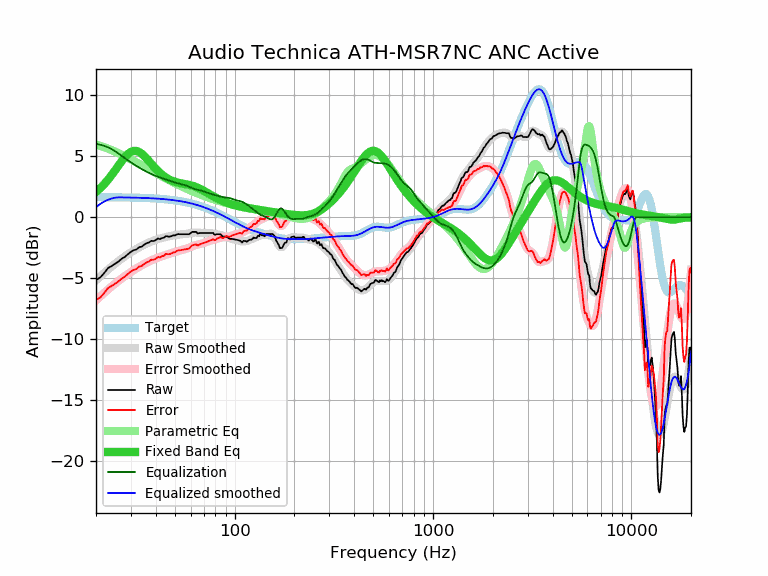

The file beside this chart, header and first rows:
frequency, raw, error, smoothed, error_smoothed, equalization, parametric_eq, equalized_raw, equalized_smoothed, target
20, -5.14, -6.78, -5.17, -6.81, 6.00, 2.07, 0.86, 0.83, 1.64
21, -4.94, -6.58, -4.86, -6.49, 5.94, 2.37, 0.99, 1.08, 1.64
22, -4.57, -6.21, -4.56, -6.20, 5.84, 2.71, 1.27, 1.28, 1.64
23, -4.16, -5.80, -4.29, -5.92, 5.72, 3.07, 1.55, 1.43, 1.63
24, -3.99, -5.62, -4.03, -5.67, 5.57, 3.46, 1.58, 1.54, 1.63
25, -3.80, -5.43, -3.80, -5.43, 5.40, 3.85, 1.59, 1.60, 1.63
26, -3.62, -5.25, -3.58, -5.21, 5.21, 4.24, 1.58, 1.62, 1.62
27, -3.39, -5.02, -3.38, -5.01, 5.01, 4.60, 1.61, 1.62, 1.62
28, -3.24, -4.86, -3.20, -4.82, 4.82, 4.92, 1.58, 1.62, 1.62
29, -3.02, -4.64, -3.03, -4.65, 4.65, 5.18, 1.62, 1.61, 1.61
30, -2.83, -4.44, -2.88, -4.49, 4.49, 5.35, 1.65, 1.61, 1.61
31, -2.70, -4.31, -2.73, -4.34, 4.34, 5.43, 1.63, 1.60, 1.60
32, -2.64, -4.24, -2.60, -4.20, 4.20, 5.42, 1.55, 1.60, 1.60
33, -2.45, -4.04, -2.47, -4.06, 4.06, 5.34, 1.61, 1.59, 1.59
34, -2.41, -4.00, -2.36, -3.94, 3.94, 5.20, 1.53, 1.58, 1.58
35, -2.25, -3.83, -2.25, -3.83, 3.83, 5.01, 1.57, 1.58, 1.58
36, -2.13, -3.70, -2.16, -3.72, 3.72, 4.80, 1.59, 1.57, 1.57
37, -2.06, -3.62, -2.07, -3.63, 3.63, 4.59, 1.56, 1.56, 1.56
38, -1.93, -3.48, -1.99, -3.54, 3.54, 4.37, 1.60, 1.55, 1.55
39, -1.95, -3.49, -1.92, -3.46, 3.46, 4.16, 1.50, 1.54, 1.54
40, -1.87, -3.40, -1.85, -3.38, 3.38, 3.97, 1.51, 1.53, 1.53
41, -1.74, -3.26, -1.80, -3.31, 3.31, 3.79, 1.57, 1.52, 1.52
42, -1.79, -3.30, -1.75, -3.25, 3.25, 3.63, 1.46, 1.51, 1.51
43, -1.70, -3.20, -1.70, -3.19, 3.19, 3.48, 1.49, 1.49, 1.49
44, -1.68, -3.16, -1.66, -3.14, 3.14, 3.36, 1.45, 1.48, 1.48
45, -1.54, -3.01, -1.62, -3.09, 3.09, 3.25, 1.54, 1.46, 1.46
46, -1.58, -3.03, -1.59, -3.04, 3.04, 3.15, 1.45, 1.45, 1.45
47, -1.59, -3.03, -1.55, -2.99, 2.99, 3.07, 1.39, 1.43, 1.43
48, -1.55, -2.97, -1.52, -2.94, 2.94, 3.00, 1.38, 1.42, 1.42
49, -1.49, -2.89, -1.49, -2.89, 2.89, 2.94, 1.40, 1.40, 1.40
50, -1.49, -2.87, -1.47, -2.85, 2.85, 2.90, 1.35, 1.38, 1.38
51, -1.41, -2.77, -1.45, -2.80, 2.80, 2.85, 1.39, 1.36, 1.36
52, -1.38, -2.72, -1.43, -2.77, 2.77, 2.82, 1.38, 1.34, 1.34
53, -1.39, -2.71, -1.41, -2.73, 2.73, 2.79, 1.34, 1.32, 1.32
54, -1.39, -2.69, -1.40, -2.70, 2.70, 2.77, 1.30, 1.29, 1.29
55, -1.39, -2.66, -1.39, -2.66, 2.66, 2.74, 1.27, 1.27, 1.27
56, -1.39, -2.64, -1.38, -2.63, 2.63, 2.72, 1.23, 1.25, 1.25
57, -1.39, -2.61, -1.36, -2.59, 2.59, 2.70, 1.19, 1.22, 1.22
58, -1.39, -2.59, -1.34, -2.54, 2.54, 2.67, 1.14, 1.19, 1.19
59, -1.39, -2.56, -1.32, -2.49, 2.49, 2.65, 1.09, 1.17, 1.17
60, -1.29, -2.43, -1.30, -2.44, 2.44, 2.62, 1.14, 1.14, 1.14
61, -1.20, -2.31, -1.28, -2.39, 2.39, 2.59, 1.18, 1.11, 1.11
62, -1.20, -2.28, -1.26, -2.34, 2.34, 2.55, 1.14, 1.08, 1.08
63, -1.20, -2.25, -1.25, -2.30, 2.30, 2.51, 1.10, 1.05, 1.05
64, -1.20, -2.22, -1.25, -2.27, 2.27, 2.47, 1.07, 1.02, 1.02
65, -1.33, -2.32, -1.26, -2.25, 2.25, 2.42, 0.91, 0.99, 0.99
66, -1.31, -2.27, -1.27, -2.22, 2.22, 2.37, 0.91, 0.95, 0.95
67, -1.29, -2.21, -1.28, -2.20, 2.20, 2.32, 0.91, 0.92, 0.92
68, -1.29, -2.18, -1.29, -2.17, 2.17, 2.27, 0.88, 0.88, 0.88
69, -1.29, -2.14, -1.29, -2.14, 2.14, 2.21, 0.85, 0.85, 0.85
70, -1.29, -2.11, -1.30, -2.11, 2.11, 2.16, 0.82, 0.81, 0.81
71, -1.29, -2.07, -1.29, -2.07, 2.07, 2.10, 0.78, 0.78, 0.78
72, -1.29, -2.03, -1.29, -2.03, 2.03, 2.04, 0.74, 0.74, 0.74
73, -1.29, -2.00, -1.29, -1.99, 1.99, 1.98, 0.70, 0.70, 0.70
74, -1.29, -1.96, -1.30, -1.96, 1.96, 1.93, 0.66, 0.66, 0.66
75, -1.29, -1.92, -1.30, -1.93, 1.93, 1.87, 0.63, 0.62, 0.62
76, -1.29, -1.88, -1.31, -1.90, 1.90, 1.82, 0.60, 0.59, 0.59
77, -1.29, -1.84, -1.33, -1.87, 1.87, 1.76, 0.58, 0.55, 0.55
78, -1.29, -1.80, -1.34, -1.85, 1.85, 1.71, 0.55, 0.51, 0.51
79, -1.42, -1.89, -1.36, -1.82, 1.82, 1.66, 0.40, 0.47, 0.47
... 553 more rows
